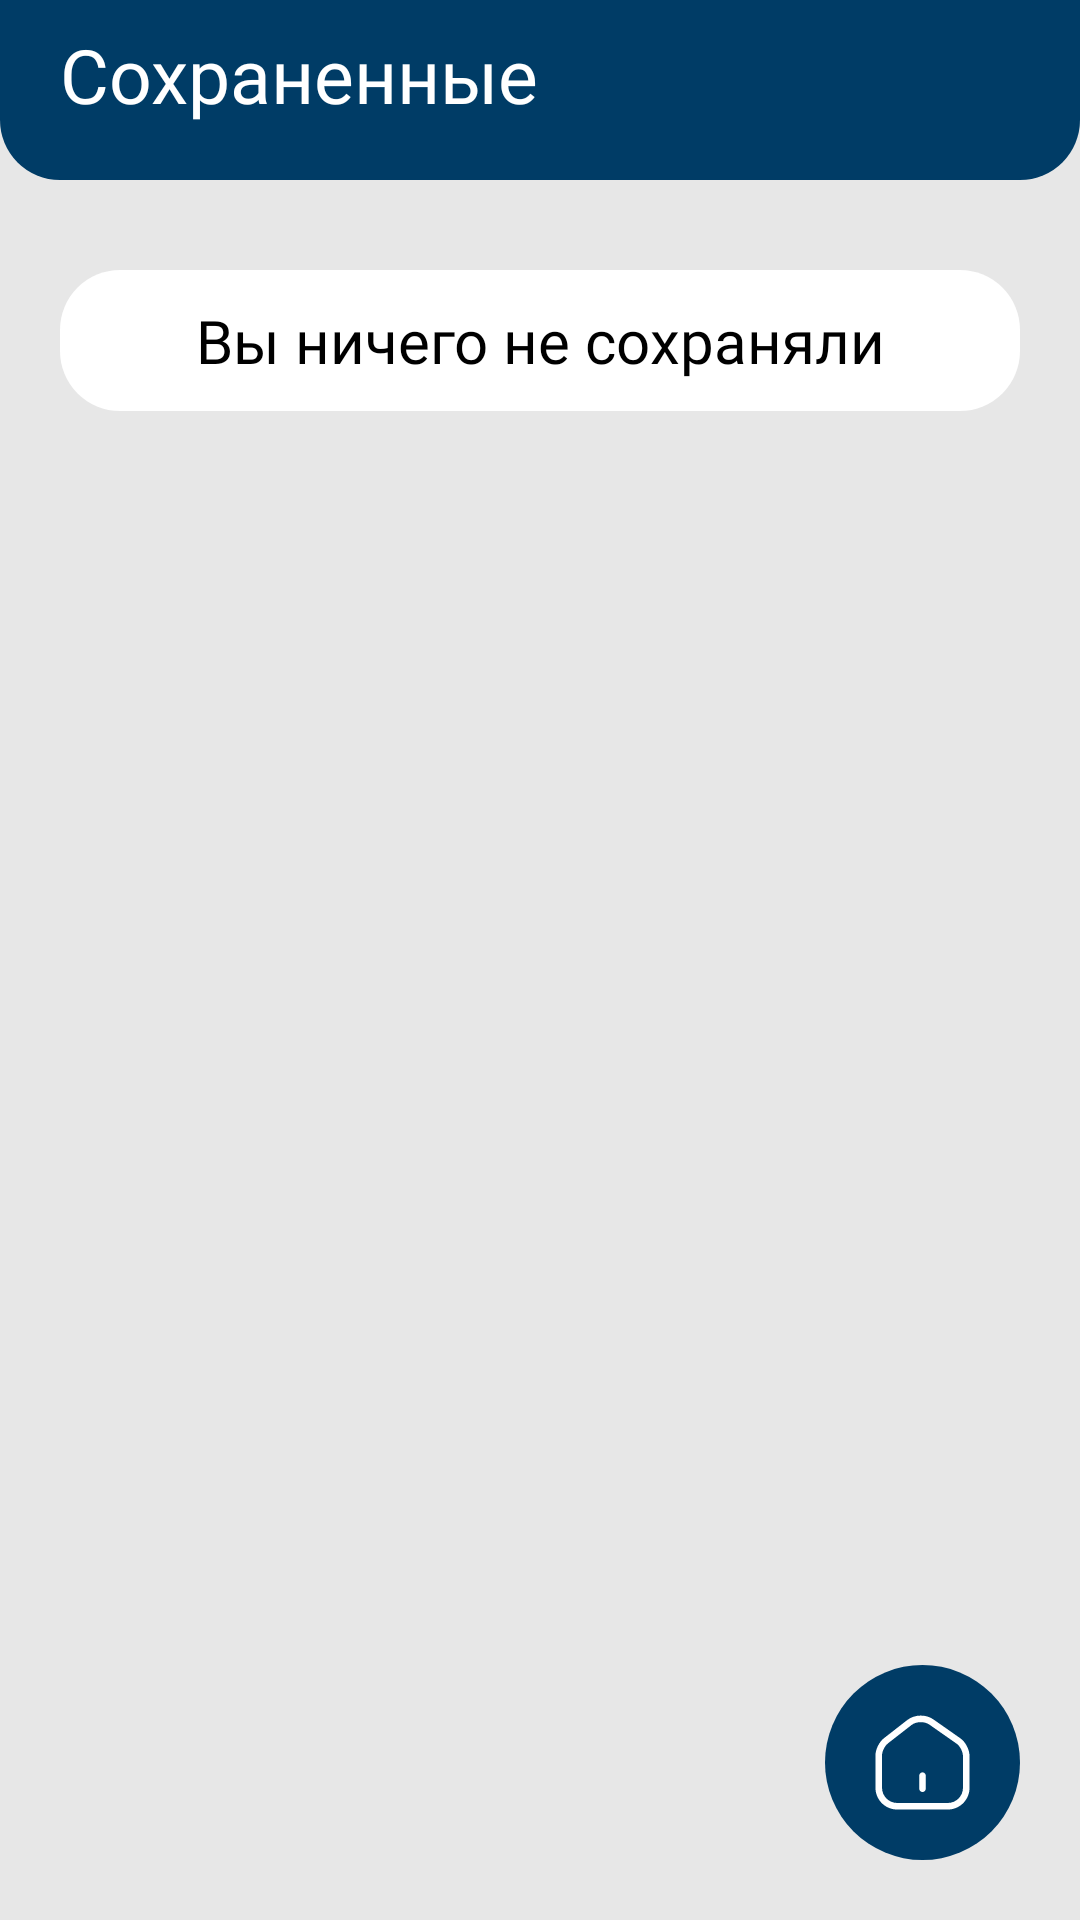

Write the Android layout XML for this screen, with the resource values it uses.
<!-- AndroidManifest.xml: application theme Theme.MyApplication -->
<!-- res/layout/activity_notest.xml -->
<?xml version="1.0" encoding="utf-8"?>
<RelativeLayout
    android:layout_width="match_parent"
    android:layout_height="match_parent"
    android:orientation="vertical"
    xmlns:android="http://schemas.android.com/apk/res/android">

    <View
        android:id="@+id/top"
        android:layout_width="match_parent"
        android:layout_height="60dp"
        android:background="@drawable/back_top"/>

    <TextView
        android:id="@+id/title"
        android:layout_width="match_parent"
        android:layout_height="60dp"
        android:background="@null"
        android:fontFamily="@font/panton_regular"
        android:paddingHorizontal="20dp"
        android:paddingVertical="8dp"
        android:text="@string/note_title"
        android:textAlignment="viewStart"
        android:textColor="@color/white"
        android:textSize="25sp" />

    <LinearLayout
        android:layout_marginTop="30dp"
        android:id="@+id/warning"
        android:layout_below="@+id/title"
        android:layout_marginHorizontal="20dp"
        android:layout_width="match_parent"
        android:layout_height="wrap_content"
        android:orientation="horizontal"
        android:background="@drawable/back_items">
        <TextView
            android:layout_marginVertical="10dp"
            android:layout_weight="1"
            android:layout_marginHorizontal="20dp"
            android:layout_width="wrap_content"
            android:layout_height="wrap_content"
            android:fontFamily="@font/panton_regular"
            android:textAlignment="center"
            android:text="Вы ничего не сохраняли"
            android:textSize="20sp"
            android:background="@null"
            android:textColor="?text_item"
            />

    </LinearLayout>

    <ListView
        android:id="@+id/list"
        android:layout_width="match_parent"
        android:layout_height="wrap_content"
        android:layout_below="@id/title"
        android:layout_marginHorizontal="20dp"
        android:clipToPadding="false"
        android:divider="@null"
        android:dividerHeight="10dp"
        android:drawSelectorOnTop="false"
        android:overScrollMode="never"
        android:paddingVertical="10dp"
        android:scrollbarStyle="outsideOverlay"
        android:scrollbars="none" />

    <ImageView
        android:layout_width="65dp"
        android:layout_height="65dp"
        android:src="@drawable/circle"
        android:layout_alignParentBottom="true"
        android:layout_alignParentRight="true"
        android:layout_marginEnd="20dp"
        android:layout_marginBottom="20dp" />
    <ImageButton
        android:id="@+id/home"
        android:layout_width="35dp"
        android:layout_height="35dp"
        android:src="@drawable/home"
        android:scaleType="fitCenter"
        android:adjustViewBounds="true"
        android:background="@null"
        android:layout_alignParentBottom="true"
        android:layout_alignParentRight="true"
        android:layout_marginEnd="35dp"
        android:layout_marginBottom="35dp"
        android:contentDescription="@string/but" />
</RelativeLayout>
<!-- resources referenced by this layout -->
<resources>
  <color name="white">#FFFFFFFF</color>
  <!-- drawable back_items (drawable-v24) -->
  <?xml version="1.0" encoding="utf-8"?>
  <shape
      xmlns:android="http://schemas.android.com/apk/res/android"
      android:shape="rectangle">
      <solid android:color="?item" />
      <corners android:radius="20dp"/>
  </shape>
  <!-- drawable back_top (drawable-v24) -->
  <?xml version="1.0" encoding="utf-8"?>
  <shape
      xmlns:android="http://schemas.android.com/apk/res/android"
      android:shape="rectangle">
      <solid android:color="?accent" />
      <corners android:bottomLeftRadius="20dp" android:bottomRightRadius="20dp"/>
  </shape>
  <!-- drawable circle (drawable) -->
  <?xml version="1.0" encoding="utf-8"?>
  <vector xmlns:android="http://schemas.android.com/apk/res/android"
      android:width="100dp"
      android:height="100dp"
      android:viewportWidth="30"
      android:viewportHeight="30">
      <path
          android:fillColor="?accent"
          android:pathData="M15 0A15 15 0 1 0 15 30 15 15 0 1 0 15 0z"/>
  </vector>
  <!-- drawable home (drawable-v24) -->
  <?xml version="1.0" encoding="utf-8"?>
  <vector xmlns:android="http://schemas.android.com/apk/res/android"
      android:width="24dp"
      android:height="24dp"
      android:viewportWidth="24"
      android:viewportHeight="24">
      <path
          android:fillColor="@color/white"
          android:pathData="M17.79 22.75H6.21c-2.74 0-4.96-2.23-4.96-4.97v-7.41c0-1.36 0.84-3.07 1.92-3.91l5.39-4.2c1.62-1.26 4.21-1.32 5.89-0.14l6.18 4.33c1.19 0.83 2.12 2.61 2.12 4.06v7.28c0 2.73-2.22 4.96-4.96 4.96ZM9.48 3.44l-5.39 4.2C3.38 8.2 2.75 9.47 2.75 10.37v7.41c0 1.91 1.55 3.47 3.46 3.47h11.58c1.91 0 3.46-1.55 3.46-3.46v-7.28c0-0.96-0.69-2.29-1.48-2.83l-6.18-4.33c-1.14-0.8-3.02-0.76-4.11 0.09Z"/>
      <path
          android:fillColor="@color/white"
          android:pathData="M12 18.75c-0.41 0-0.75-0.34-0.75-0.75v-3c0-0.41 0.34-0.75 0.75-0.75s0.75 0.34 0.75 0.75v3c0 0.41-0.34 0.75-0.75 0.75Z"/>
  </vector>
  <string name="but">but</string>
  <string name="note_title">Сохраненные</string>
  <style name="Theme.MyApplication" parent="Theme.AppCompat.DayNight.NoActionBar">
          
          <item name="colorPrimary">@color/purple_500</item>
          <item name="colorPrimaryVariant">@color/purple_700</item>
          <item name="colorOnPrimary">@color/white</item>
          
          <item name="colorSecondary">@color/teal_200</item>
          <item name="colorSecondaryVariant">@color/teal_700</item>
          <item name="colorOnSecondary">@color/black</item>
          
          <item name="android:statusBarColor" tools:targetApi="l">@color/accent_day</item>
          
  
          <item name="item">@color/white</item>
          <item name="accent">@color/accent_day</item>
          <item name="android:background">@color/background_day</item>
          <item name="text_item">@color/black</item>
          <item name="back_article">@color/white</item>
          <item name="right_color">@color/accent_day</item>
          <item name="text_article">@color/black</item>
          <item name="highlight">@color/highlight_day</item>
          <item name="back_pressed_button">@color/pressed_button_day</item>
  
      </style>
  <color name="purple_500">#FF6200EE</color>
  <color name="purple_700">#FF3700B3</color>
  <color name="teal_200">#FF03DAC5</color>
  <color name="teal_700">#FF018786</color>
  <color name="black">#FF000000</color>
  <color name="accent_day">#003c66</color>
  <color name="background_day">#E7E7E7</color>
  <color name="highlight_day">#DDDDDD</color>
  <color name="pressed_button_day">#002742</color>
</resources>
